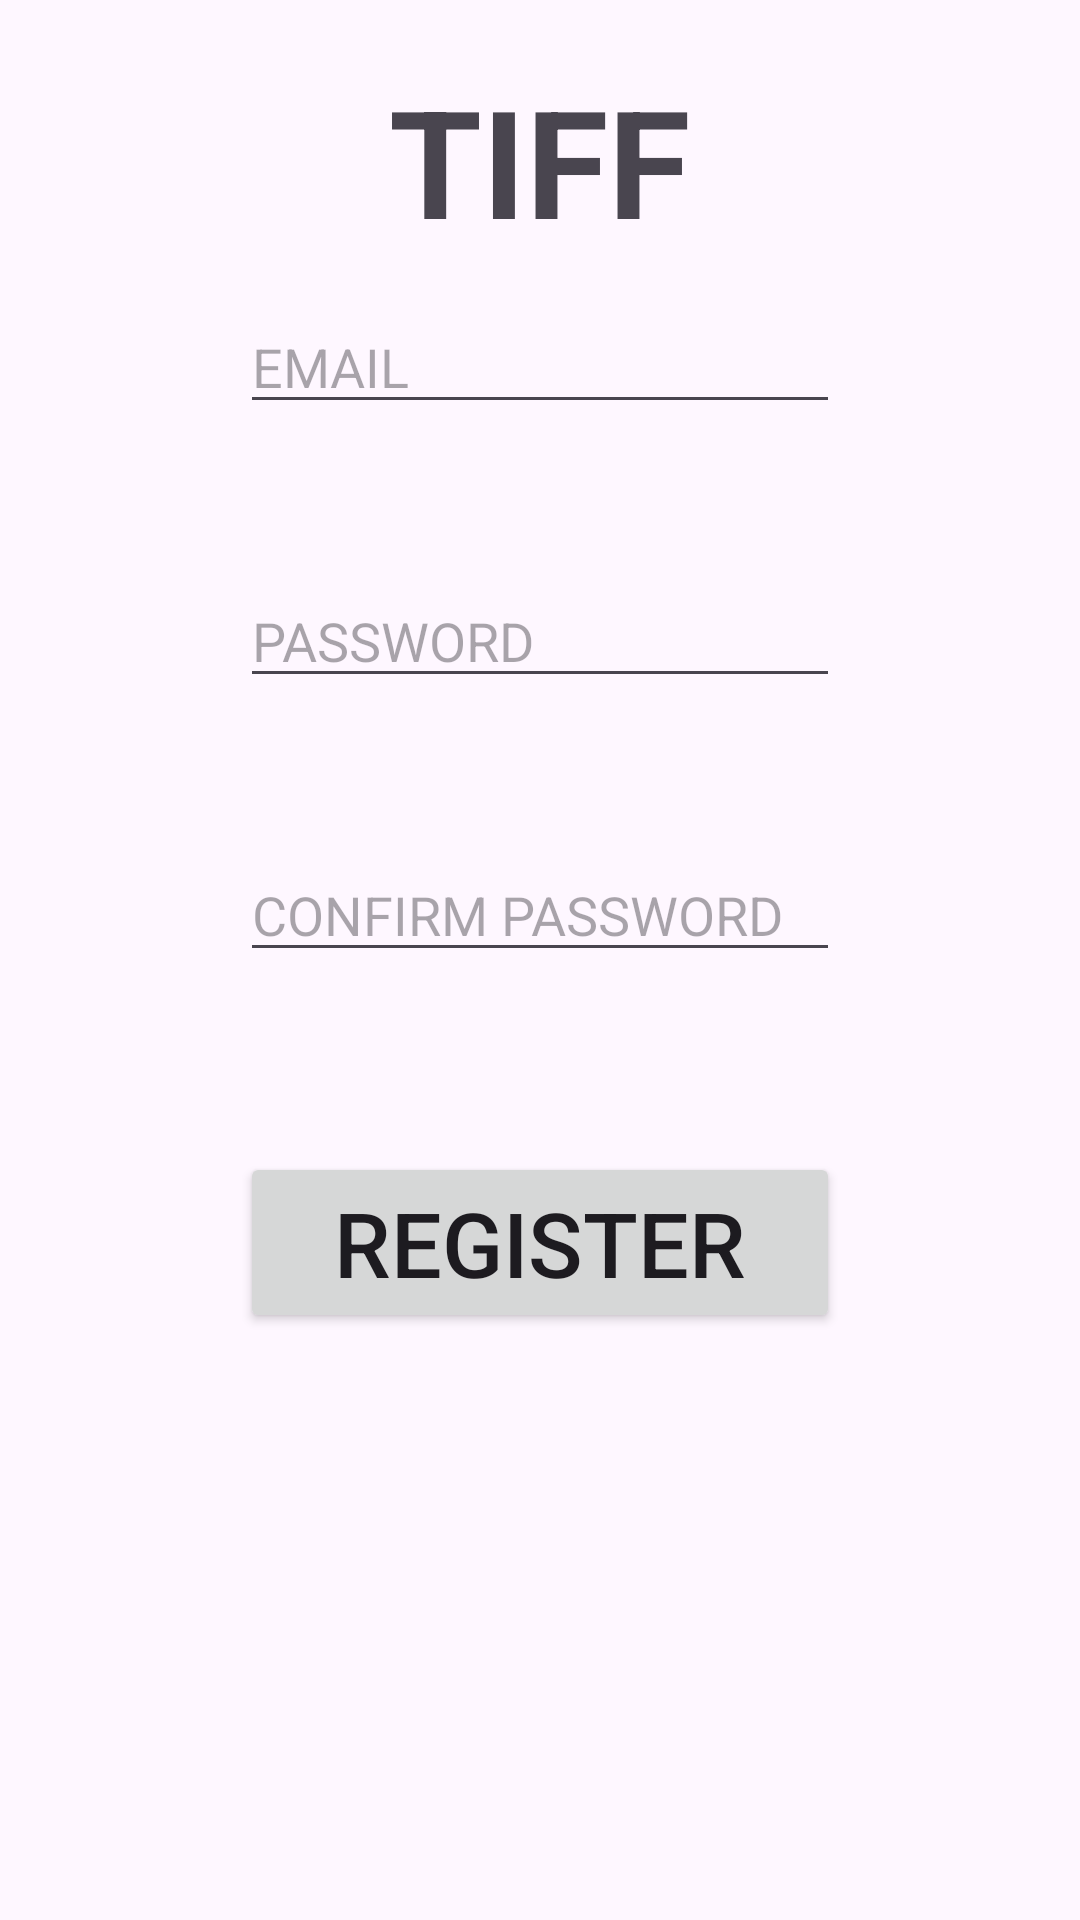

This screen was rendered from an Android layout file. Write that file and the resources it references.
<!-- AndroidManifest.xml: application theme Theme.Tiff -->
<!-- res/layout/activity_main2.xml -->
<?xml version="1.0" encoding="utf-8"?>
<RelativeLayout xmlns:android="http://schemas.android.com/apk/res/android"
    xmlns:app="http://schemas.android.com/apk/res-auto"
    xmlns:tools="http://schemas.android.com/tools"
    android:layout_width="match_parent"
    android:layout_height="match_parent"
    tools:context=".MainActivity2">

    <TextView
        android:layout_width="wrap_content"
        android:layout_marginTop="20dp"
        android:layout_height="wrap_content"
        android:layout_alignParentTop="true"
        android:layout_centerHorizontal="true"
        android:text="TIFF"
        android:textSize="50sp"
        android:textStyle="bold" />

    <androidx.constraintlayout.widget.ConstraintLayout
        android:layout_width="match_parent"
        android:layout_height="591dp"
        android:foregroundGravity="center"
        android:layout_alignParentStart="true"
        android:layout_alignParentBottom="true"
        android:layout_marginBottom="54dp">

        <EditText
            android:id="@+id/loginEmail"
            android:layout_marginTop="100dp"
            android:layout_width="200dp"
            android:layout_height="wrap_content"
            android:inputType="textEmailAddress"
            android:hint="EMAIL"
            app:layout_constraintEnd_toEndOf="parent"
            app:layout_constraintStart_toStartOf="parent"
            app:layout_constraintTop_toTopOf="parent" />

        <EditText
            android:id="@+id/loginPassword"
            android:layout_marginTop="50dp"
            android:layout_width="200dp"
            android:inputType="textPassword"
            android:hint="PASSWORD"
            android:layout_height="wrap_content"
            app:layout_constraintEnd_toEndOf="@+id/loginEmail"
            app:layout_constraintStart_toStartOf="@+id/loginEmail"
            app:layout_constraintTop_toBottomOf="@+id/loginEmail" />

        <EditText
            android:id="@+id/regConfirmPassword"
            android:layout_width="200dp"
            android:layout_marginTop="50dp"
            android:layout_height="wrap_content"
            android:hint="CONFIRM PASSWORD"
            android:inputType="textPassword"
            app:layout_constraintEnd_toEndOf="@+id/loginPassword"
            app:layout_constraintStart_toStartOf="@+id/loginPassword"
            app:layout_constraintTop_toBottomOf="@+id/loginPassword" />

        <ProgressBar
            android:id="@+id/regProgress"
            android:layout_width="223dp"
            android:layout_height="233dp"
            app:layout_constraintBottom_toBottomOf="parent"
            app:layout_constraintEnd_toEndOf="parent"
            app:layout_constraintStart_toStartOf="parent"
            android:visibility="gone"
            app:layout_constraintTop_toTopOf="parent" />

        <Button
            android:id="@+id/loginBtn"
            android:layout_width="200dp"
            android:layout_height="wrap_content"
            android:text="REGISTER"
            android:textSize="30sp"
            android:layout_marginTop="60dp"
            app:layout_constraintEnd_toEndOf="@+id/regConfirmPassword"
            app:layout_constraintHorizontal_bias="0.0"
            app:layout_constraintStart_toStartOf="@+id/regConfirmPassword"
            app:layout_constraintTop_toBottomOf="@+id/regConfirmPassword" />

    </androidx.constraintlayout.widget.ConstraintLayout>

</RelativeLayout>
<!-- resources referenced by this layout -->
<resources>
  <style name="Theme.Tiff" parent="Base.Theme.Tiff" />
  <style name="Base.Theme.Tiff" parent="Theme.Material3.DayNight.NoActionBar">
          
          
      </style>
</resources>
